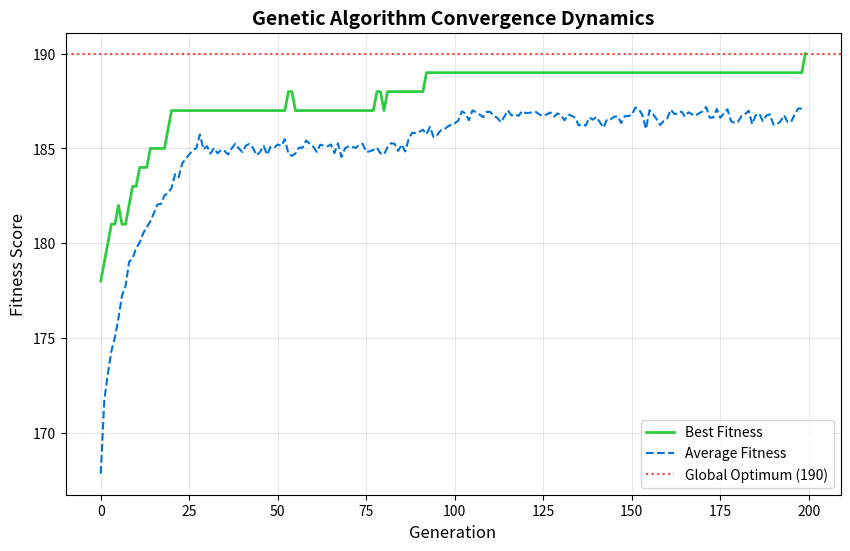
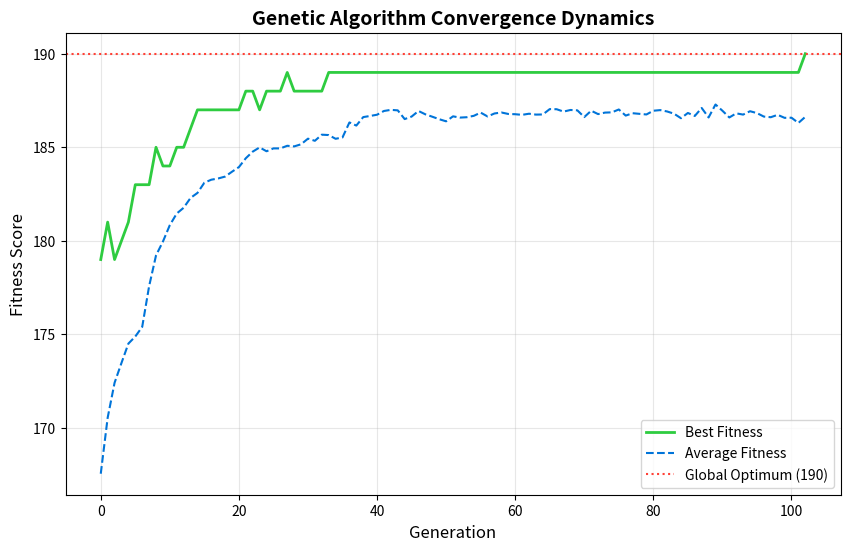

Source code (Python) for these figures, in order:
# MILESTONE 1 SETUP - RUN THIS CELL FIRST
import random
import numpy as np
import matplotlib.pyplot as plt

N_DRONES = 20

def generate_random_chromosome(n):
    """
    Generates a random initial configuration.
    Returns a list of length n, with values ranging from 0 to n-1.
    """
    return [random.randint(0, n - 1) for _ in range(n)]

# Generate two random parents
parent_A = generate_random_chromosome(N_DRONES)
parent_B = generate_random_chromosome(N_DRONES)

print(f"EvoTech Genetic Engine Initialized for a {N_DRONES}x{N_DRONES} grid.")
print(f"Parent A DNA: {parent_A}")
print(f"Parent B DNA: {parent_B}")

import random
from typing import List, Sequence, Tuple, Optional


def single_point_crossover(
    parent1: Sequence[int],
    parent2: Sequence[int],
    rng: Optional[random.Random] = None,
) -> Tuple[List[int], List[int]]:
    """Recombine two chromosomes by swapping their tails at one random cut.

    A single cut point is chosen, and the two children are formed by taking the
    head of one parent and the tail of the other. Child 1 inherits parent1's
    head; child 2 inherits parent2's head.

        parent1 = [a a a | a a]      child1 = [a a a | b b]
        parent2 = [b b b | b b]      child2 = [b b b | a a]

    The cut is drawn from 1 to len-1 inclusive, so it never lands before the
    first gene or after the last. Both endpoints would return the parents
    unchanged.

    Args:
        parent1: First parent chromosome.
        parent2: Second parent chromosome. Must be the same length as parent1.
        rng: Random source. Pass a seeded random.Random for reproducible runs.
            Defaults to the module-level random module.

    Returns:
        Two new lists. Neither shares storage with either parent, so the caller
        is free to mutate them.

    Raises:
        ValueError: If the parents differ in length or are shorter than two genes.
    """
    if rng is None:
        rng = random

    if len(parent1) != len(parent2):
        raise ValueError(
            f"parents must be the same length, got {len(parent1)} and {len(parent2)}"
        )
    # A one-gene chromosome has no interior cut point; randint(1, 0) would raise
    # an unhelpful "empty range" error from deep inside the random module.
    if len(parent1) < 2:
        raise ValueError("single-point crossover needs at least two genes")

    # Interior cut only: point 0 or point len would hand back the parents whole.
    crossover_point = rng.randint(1, len(parent1) - 1)

    # Slicing produces new lists, so the children are independent objects.
    child1 = list(parent1[:crossover_point]) + list(parent2[crossover_point:])
    child2 = list(parent2[:crossover_point]) + list(parent1[crossover_point:])
    return child1, child2


def mutate(
    chromosome: List[int],
    mutation_rate: float,
    rng: Optional[random.Random] = None,
) -> List[int]:
    """Randomly reset genes to new column positions, one gene at a time.

    Every gene is considered independently and reset with probability
    mutation_rate to a uniformly random legal column. The rate is therefore
    **per gene, not per chromosome**: on a length-8 chromosome a rate of 0.05
    changes about 0.4 genes per call, not 5% of chromosomes. 

    The chromosome is modified **in place** and also returned. If the caller
    still needs the original then pass a copy: mutate(child[:], rate).

    Args:
        chromosome: Column index per row. Modified in place.
        mutation_rate: Per-gene probability of resetting, in [0, 1].
        rng: Random source. Pass a seeded random.Random for reproducible runs.
            Defaults to the module-level random module.

    Returns:
        The same list object that was passed in, now mutated.

    Raises:
        ValueError: If mutation_rate is outside [0, 1].
    """
    if rng is None:
        rng = random

    if not 0.0 <= mutation_rate <= 1.0:
        raise ValueError(f"mutation_rate must be between 0 and 1, got {mutation_rate}")

    # One gene per row on a square board, so length is also the number of columns.
    max_column = len(chromosome) - 1

    for i in range(len(chromosome)):
        if rng.random() < mutation_rate:
            chromosome[i] = rng.randint(0, max_column)

    return chromosome

# MILESTONE 1 TEST HARNESS

# Test Crossover
child_A, child_B = single_point_crossover(parent_A, parent_B)

print(f"Parent A: {parent_A}")
print(f"Parent B: {parent_B}")
print(f"Child A:  {child_A}")
print(f"Child B:  {child_B}")

assert len(child_A) == N_DRONES and len(child_B) == N_DRONES, "Failure: Crossover altered the length of the chromosome!"
assert child_A != parent_A and child_B != parent_B, "Failure: Crossover did not mix the DNA. Children are identical to parents."

# Test Mutation
# We use a 100% mutation rate just to verify the function works
mutated_child = mutate(child_A.copy(), mutation_rate=1.0)
print(f"\nChild A (Before 100% Mutation): {child_A}")
print(f"Child A (After 100% Mutation):  {mutated_child}")

assert mutated_child != child_A, "Failure: Mutation function failed to alter the genes."

print("\nSUCCESS! Genetic operators are functioning within acceptable parameters.")

# MILESTONE 2 SETUP - RUN THIS CELL FIRST
import random
from collections import Counter

def calculate_fitness(chromosome):
    """
    Calculates the fitness of a chromosome.
    Max fitness for N=8 is 28 (all pairs non-in-sight).
    """
    n = len(chromosome)
    max_fitness = (n * (n - 1)) // 2
    conflicts = 0

    for i in range(n):
        for j in range(i + 1, n):
            # Check for column conflict
            if chromosome[i] == chromosome[j]:
                conflicts += 1
            # Check for diagonal conflict
            elif abs(chromosome[i] - chromosome[j]) == abs(i - j):
                conflicts += 1

    return max_fitness - conflicts

def print_board(chromosome):
    """Visually prints the NxN drone grid."""
    n = len(chromosome)
    print("\n+" + "---+" * n)
    for row in range(n):
        row_str = "|"
        for col in range(n):
            if chromosome[row] == col:
                row_str += " \033[91mD\033[0m |" # Red D for Drone
            else:
                row_str += "   |"
        print(row_str)
        print("+" + "---+" * n)

print("Fitness Engine successfully loaded.")

import random
from typing import Sequence, List, Optional


def roulette_wheel_selection(
    population: Sequence[List[int]],
    fitness_scores: Sequence[float],
    rng: Optional[random.Random] = None,
) -> List[int]:
    """Select one parent with probability proportional to its fitness.

    Each individual occupies a slice of a wheel sized by its fitness score.
    A single point is thrown at the wheel and whichever slice contains it wins,
    so P(i) = fitness[i] / sum(fitness). This is the fitness-proportionate
    selection defined in Lecture 2.

    Args:
        population: Candidate chromosomes.
        fitness_scores: Fitness of each chromosome, aligned by index with
            population. All values must be >= 0.
        rng: Random source. Pass a seeded random.Random for reproducible runs.
            Defaults to the module-level random module.

    Returns:
        One chromosome from population. The object itself, not a copy — mutate
        the result only after copying it.

    Raises:
        ValueError: If population is empty, lengths disagree, or any fitness
            is negative.
    """
    if rng is None:
        rng = random

    # Fail loudly on the preconditions rather than returning a silently wrong pick.
    if len(population) == 0:
        raise ValueError("population is empty")
    if len(population) != len(fitness_scores):
        raise ValueError(
            f"population has {len(population)} members but "
            f"{len(fitness_scores)} fitness scores were given"
        )
    if any(f < 0 for f in fitness_scores):
        raise ValueError("roulette wheel selection requires non-negative fitness")

    total_fitness = sum(fitness_scores)

    # Every individual scored 0, so there are no slices to throw at. Fall back to
    # a uniform draw. The original code returned population[0] here, which quietly
    # made the first chromosome the only possible parent for the whole generation.
    if total_fitness == 0:
        return rng.choice(population)

    # Throw the point, then walk the wheel accumulating slice widths until the
    # accumulated width passes it.
    pick = rng.uniform(0, total_fitness)
    running_sum = 0.0
    for chromosome, fitness in zip(population, fitness_scores):
        running_sum += fitness
        if running_sum >= pick:
            return chromosome

    # Only reachable if floating-point accumulation leaves running_sum a hair
    # below pick on the final individual. That individual is the correct winner.
    return population[-1]


def tournament_selection(
    population: Sequence[List[int]],
    fitness_scores: Sequence[float],
    k: int,
    rng: Optional[random.Random] = None,
) -> List[int]:
    """Select one parent as the fittest of k randomly drawn contenders.

    k is the selection-pressure dial. At k = 1 the draw is uniform random and
    fitness is ignored entirely. As k grows, a weak individual survives only if
    all k-1 competitors are weaker, which becomes unlikely fast. At
    k = len(population) the contender set is the whole population and the
    function deterministically returns the best individual.

    Args:
        population: Candidate chromosomes.
        fitness_scores: Fitness of each chromosome, aligned by index with
            population.
        k: Tournament size. Must satisfy 1 <= k <= len(population).
        rng: Random source. Pass a seeded random.Random for reproducible runs.
            Defaults to the module-level random module.

    Returns:
        One chromosome from population. The object itself, not a copy.

    Raises:
        ValueError: If lengths disagree or k is outside the legal range.
    """
    if rng is None:
        rng = random

    if len(population) != len(fitness_scores):
        raise ValueError(
            f"population has {len(population)} members but "
            f"{len(fitness_scores)} fitness scores were given"
        )
    # random.sample raises on k > len(population), but with a message about
    # sample size that does not point at the hyper-parameter you actually set.
    if not 1 <= k <= len(population):
        raise ValueError(
            f"tournament size k={k} must be between 1 and {len(population)}"
        )

    # Draw k distinct contenders. sample returns them in random order, so ties
    # in fitness are broken by draw order rather than by position in the
    # population — no systematic bias toward low-index individuals.
    contender_indices = rng.sample(range(len(population)), k)
    best_index = max(contender_indices, key=lambda i: fitness_scores[i])
    return population[best_index]

# MILESTONE 2 TEST HARNESS

# 1. Create a tiny test population of 4 drones with close fitness scores
test_population = [
    [0, 1, 2, 3, 4, 5, 6, 7], # Terrible (Diagonal conflict on every drone)
    [0, 0, 2, 2, 4, 4, 6, 6], # Poor (Many column and diagonal conflicts)
    [0, 2, 4, 6, 1, 2, 3, 7], # Good (Only a few diagonal conflicts)
    [0, 6, 4, 7, 1, 3, 5, 2]  # Perfect (Fitness = 28)
]
test_fitness = [calculate_fitness(chrom) for chrom in test_population]

print(f"Population Fitness Scores: {test_fitness}")

# 2. Test Roulette Wheel Selection
roulette_winners = []
for _ in range(1000):
    winner = roulette_wheel_selection(test_population, test_fitness)
    roulette_winners.append(test_population.index(winner))

# 3. Test Tournament Selection (k=2)
tournament_winners = []
for _ in range(1000):
    winner = tournament_selection(test_population, test_fitness, k=2)
    tournament_winners.append(test_population.index(winner))

print("\n--- Selection Frequency (Out of 1000 picks) ---")
print(f"Roulette Wheel: {Counter(roulette_winners)}")
print(f"Tournament (k=2): {Counter(tournament_winners)}")

assert sum(Counter(roulette_winners).values()) == 1000, "Failure: Roulette selection dropped individuals."
assert sum(Counter(tournament_winners).values()) == 1000, "Failure: Tournament selection dropped individuals."
print("\nSUCCESS! Selection functions are ready for the GA Loop.")

for c in test_population:
  print_board(c)

# MILESTONE 3 SETUP - RUN THIS CELL FIRST
import matplotlib.pyplot as plt

def get_max_fitness(n):
    """
    Calculates the maximum possible fitness for an N-Drones board.
    Fitness is based on the total number of non-attacking pairs.

    Parameters:
    n (int): The size of the board (N x N) and number of drones.

    Returns:
    int: The maximum fitness score (C(n, 2)).
    """
    # Using integer division (//) to return a clean integer
    return (n * (n - 1)) // 2

def plot_convergence(best_fitness_history, avg_fitness_history, n_drones):
    """Plots the fitness metrics over generations to visualize convergence."""
    plt.figure(figsize=(10, 6))
    plt.plot(best_fitness_history, label='Best Fitness', color='#2ECC40', linewidth=2)
    plt.plot(avg_fitness_history, label='Average Fitness', color='#0074D9', linestyle='--')
    max_fitness = get_max_fitness(n_drones)
    plt.axhline(y=max_fitness, color='#FF4136', linestyle=':', label=f'Global Optimum ({max_fitness})')

    plt.title('Genetic Algorithm Convergence Dynamics', fontsize=14, fontweight='bold')
    plt.xlabel('Generation', fontsize=12)
    plt.ylabel('Fitness Score', fontsize=12)
    plt.legend(loc='lower right')
    plt.grid(True, alpha=0.3)
    plt.show()

print("Graphing Engine successfully loaded.")

import random
from typing import List, Optional, Tuple


def run_genetic_algorithm(
    n_drones: int,
    pop_size: int,
    max_generations: int,
    mutation_rate: float,
    tournament_size: int = 5,
    rng: Optional[random.Random] = None,
) -> Tuple[List[float], List[float], List[int]]:
    """Run the full GA lifecycle: Initialize -> Evaluate -> Select -> Crossover -> Mutate -> Replace.

    Each generation is scored, its best and average fitness are recorded, and
    the loop stops once a "conflict-free" board is found. Otherwise it keeps 
    replacing the population for max_generations rounds.

    Args:
        n_drones: Board size and number of drones (chromosome length).
        pop_size: Number of chromosomes per generation.
        max_generations: Upper bound on generations to run.
        mutation_rate: Per-gene mutation probability, passed straight to mutate().
        tournament_size: k for tournament_selection. Higher values push the
            search toward the current best faster at the cost of diversity.
        rng: Random source. Pass a seeded random.Random for reproducible runs.
            Defaults to the module-level random module.

    Returns:
        best_history: Best fitness seen in each generation that ran.
        avg_history: Average fitness of each generation that ran.
        best_chromosome: The fittest chromosome from the final generation
            evaluated (i.e. the one that triggered an early win, or the last
            generation's best if max_generations was exhausted).
    """
    if rng is None:
        rng = random

    max_fitness = get_max_fitness(n_drones)
    population = [generate_random_chromosome(n_drones) for _ in range(pop_size)]

    best_history: List[float] = []
    avg_history: List[float] = []
    best_chromosome: List[int] = population[0]

    for generation in range(max_generations):
        # Evaluate
        fitness_scores = [calculate_fitness(chromosome) for chromosome in population]

        # Track Metrics
        best_fitness = max(fitness_scores)
        avg_fitness = sum(fitness_scores) / len(fitness_scores)
        best_history.append(best_fitness)
        avg_history.append(avg_fitness)
        best_chromosome = population[fitness_scores.index(best_fitness)]

        # Check for Win
        if best_fitness == max_fitness:
            break

        # Create Next Generation
        new_population: List[List[int]] = []
        while len(new_population) < pop_size:
            # Select
            parent1 = tournament_selection(population, fitness_scores, tournament_size, rng)
            parent2 = tournament_selection(population, fitness_scores, tournament_size, rng)

            # Crossover
            child1, child2 = single_point_crossover(parent1, parent2, rng)

            # Mutate
            child1 = mutate(child1, mutation_rate, rng)
            child2 = mutate(child2, mutation_rate, rng)

            # Replace
            new_population.append(child1)
            if len(new_population) < pop_size:
                new_population.append(child2)

        population = new_population

    return best_history, avg_history, best_chromosome


# MILESTONE 3 TEST HARNESS

print("Initializing EvoTech Genetic Engine...")
best_hist, avg_hist, best_solution = run_genetic_algorithm(
    n_drones=N_DRONES,
    pop_size=100,
    max_generations=250,
    mutation_rate=0.05
)

# Print the final metrics and graph the learning curve
generations_run = len(best_hist)
final_fitness = calculate_fitness(best_solution)

print(f"\nEvolution Halted after {generations_run} generations.")
print(f"Best Configuration Found: {best_solution}")
print(f"Final Fitness Score: {final_fitness} / 28")

if final_fitness == get_max_fitness(N_DRONES):
    print("SUCCESS: A perfect defense grid was evolved!")
else:
    print("WARNING: The algorithm failed to find a perfect global optimum.")

# Print the board and plot the graph
print_board(best_solution)
plot_convergence(best_hist, avg_hist, N_DRONES)

# 20-DRONE CHALLENGE: Tuned Hyperparameters

print("Re-running with tuned hyperparameters for the 20x20 board...")
tuned_best_hist, tuned_avg_hist, tuned_best_solution = run_genetic_algorithm(
    n_drones=N_DRONES,
    pop_size=150,
    max_generations=1000,
    mutation_rate=0.05,
    tournament_size=5,
)

generations_run = len(tuned_best_hist)
final_fitness = calculate_fitness(tuned_best_solution)

print(f"\nEvolution Halted after {generations_run} generations.")
print(f"Best Configuration Found: {tuned_best_solution}")
print(f"Final Fitness Score: {final_fitness} / {get_max_fitness(N_DRONES)}")

if final_fitness == get_max_fitness(N_DRONES):
    print("SUCCESS: A perfect defense grid was evolved!")
else:
    print("WARNING: The algorithm failed to find a perfect global optimum.")

print_board(tuned_best_solution)
plot_convergence(tuned_best_hist, tuned_avg_hist, N_DRONES)
